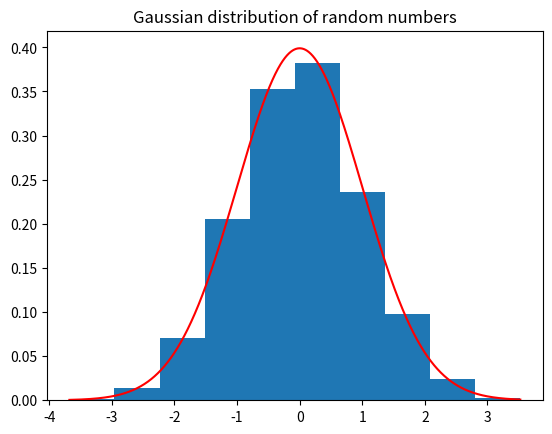

Write the Python code that produced this figure.
'''
[redacted]
coded for: Box Muller method for gaussian distribution
'''


import numpy as np 
import matplotlib.pyplot as plt 


n = 10000
mu = 0     # mean
sigma = 1  # variance
# creating two uniform deviates
x1 = np.random.rand(n)
x2 = np.random.rand(n)
# creating gaussian distribution using Box- Muller technique
y1 = mu + sigma* np.sqrt( -2* np.log(x1))* np.cos(2*np.pi * x2)
y2 = mu + sigma* np.sqrt( -2* np.log(x1))* np.sin(2*np.pi * x2)

# making a gaussian for fitting
def f(x):
	return((1/ (sigma* np.sqrt(2*np.pi))) *np.exp(- ((x-mu)/sigma)**2 /2))
num_arr = np.arange( np.amin(y1), np.amax(y1)+0.001, 0.001)  # making the number array
fit_fn = f(num_arr)

plt.plot(num_arr, fit_fn,'r')		
plt.hist(y1, density = True)
plt.title('Gaussian distribution of random numbers')
plt.show()